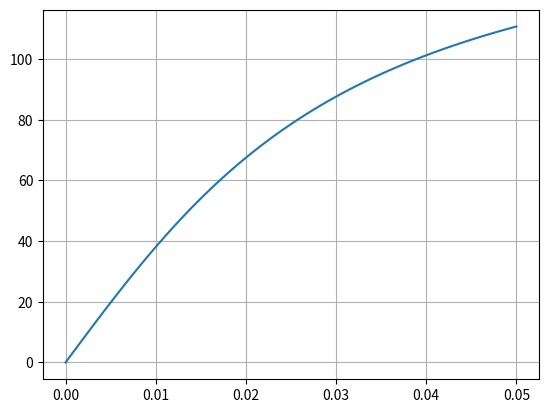

Here is the Python script that generated this plot:
# -*- coding: utf-8 -*-
"""
Created on Thu Sep 29 09:59:54 2016

@author: markinho
"""

import numpy as np
import matplotlib.pyplot as plt

def sigma_mat(E, m, epsilon):
    return E*np.arctan(m*epsilon)

epsilon = np.linspace(0., 0.05, 100)
m = 40
E = 100

plt.grid()
plt.plot(epsilon, sigma_mat(E, m, epsilon))
plt.show()